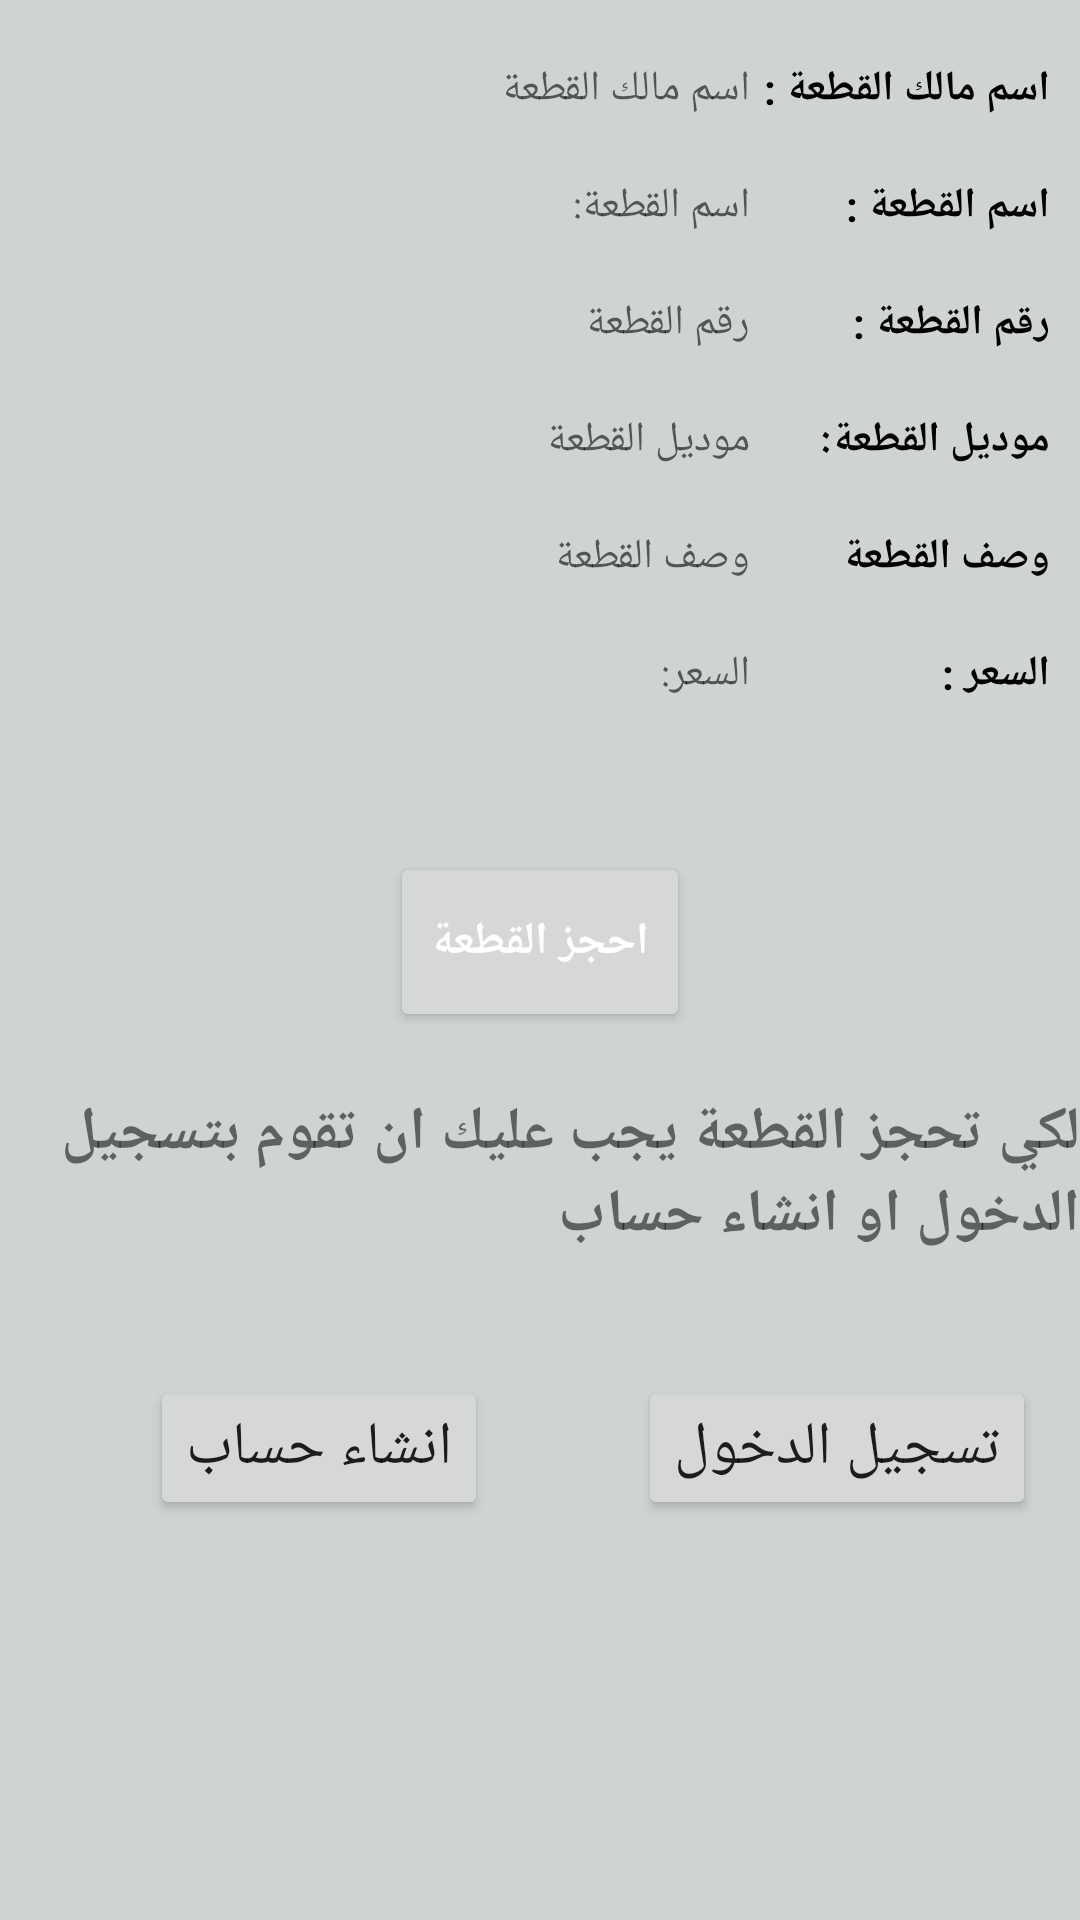

This screen was rendered from an Android layout file. Write that file and the resources it references.
<!-- AndroidManifest.xml: application theme Theme.Graduation_project -->
<!-- res/layout/activity_detailspart.xml -->
<?xml version="1.0" encoding="utf-8"?>
<androidx.appcompat.widget.LinearLayoutCompat
    xmlns:android="http://schemas.android.com/apk/res/android"
    xmlns:app="http://schemas.android.com/apk/res-auto"
    xmlns:tools="http://schemas.android.com/tools"
    android:layout_width="match_parent"
    android:layout_height="match_parent"
    android:orientation="vertical"
    android:background="#D0D3D4"
    tools:context=".detailspart">
    <TableLayout
        android:layout_width="match_parent"
        android:layout_height="wrap_content">
        <TableRow>
            <TextView
                android:layout_width="100dp"
                android:layout_height="wrap_content"
                android:hint="اسم مالك القطعة"
                android:layout_marginLeft="150dp"
                android:layout_marginTop="20dp"
                android:id="@+id/username"/>
            <TextView
                android:layout_width="100dp"
                android:textColor="@color/black"
                android:textStyle="bold"
                android:layout_marginTop="20dp"
                android:layout_height="wrap_content"
                android:text="اسم مالك القطعة :"
                />
        </TableRow>
        <TableRow>
            <TextView
                android:layout_width="100dp"
                android:layout_height="wrap_content"
                android:hint="اسم القطعة:"
                android:layout_marginLeft="150dp"
                android:layout_marginTop="20dp"
                android:id="@+id/partname"/>

            <TextView
                android:layout_width="wrap_content"
                android:textColor="@color/black"
                android:textStyle="bold"
                android:layout_height="wrap_content"
                android:layout_marginTop="20dp"
                android:text="اسم القطعة :" />
        </TableRow>

        <TableRow>
            <TextView
                android:layout_width="100dp"
                android:layout_height="wrap_content"
                android:hint="رقم القطعة "
                android:layout_marginLeft="150dp"
                android:layout_marginTop="20dp"
                android:id="@+id/partnumber"/>
            <TextView
                android:layout_width="100dp"
                android:textColor="@color/black"
                android:textStyle="bold"
                android:layout_marginTop="20dp"
                android:layout_height="wrap_content"
                android:text="رقم القطعة :"
                />
        </TableRow>





        <TableRow>
            <TextView
                android:layout_width="100dp"
                android:layout_height="wrap_content"
                android:hint="موديل القطعة"
                android:layout_marginLeft="150dp"
                android:layout_marginTop="20dp"
                android:id="@+id/model"/>

            <TextView
                android:layout_width="wrap_content"
                android:textColor="@color/black"
                android:textStyle="bold"
                android:layout_height="wrap_content"
                android:layout_marginTop="20dp"
                android:text="موديل القطعة:" />
        </TableRow>
        <TableRow>
            <TextView
                android:layout_width="100dp"
                android:layout_height="wrap_content"
                android:hint="وصف القطعة"
                android:layout_marginLeft="150dp"
                android:layout_marginTop="20dp"
                android:id="@+id/desc"/>

            <TextView
                android:layout_width="wrap_content"
                android:textColor="@color/black"
                android:textStyle="bold"
                android:layout_height="wrap_content"
                android:layout_marginTop="20dp"
                android:text="وصف القطعة" />
        </TableRow>
        <TableRow>
            <TextView
                android:layout_width="100dp"
                android:layout_height="wrap_content"
                android:hint="السعر:"
                android:layout_marginLeft="150dp"
                android:layout_marginTop="20dp"
                android:id="@+id/price"/>

            <TextView
                android:layout_width="wrap_content"
                android:textColor="@color/black"
                android:textStyle="bold"
                android:layout_height="wrap_content"
                android:layout_marginTop="20dp"
                android:text="السعر :" />
        </TableRow>


    </TableLayout>

    <Button
        android:layout_width="100dp"
        android:layout_height="60dp"
        android:layout_gravity="center"
        android:layout_marginTop="50dp"
        android:text="احجز القطعة"
        android:textColor="@color/white"
        android:textSize="15dp"
        android:textStyle="bold"
        android:onClick="resPartOnClick"
        android:id="@+id/forguest"
        />

    <TextView
        android:layout_width="wrap_content"
        android:layout_height="wrap_content"
        android:layout_marginTop="20dp"
        android:text="لكي تحجز القطعة يجب عليك ان تقوم بتسجيل الدخول او انشاء حساب "
        android:layout_gravity="center"
        android:textSize="20dp"
        android:textStyle="bold"
        android:id="@+id/note"/>

    <LinearLayout
        android:layout_width="match_parent"
        android:layout_height="wrap_content"
        android:layout_marginTop="40dp">
        <Button
            android:layout_width="wrap_content"
            android:layout_height="wrap_content"
            android:layout_marginLeft="50dp"
            android:text="انشاء حساب"
            android:textSize="20dp"
            android:id="@+id/signup"
            android:onClick="signup"/>
        <Button
            android:layout_width="wrap_content"
            android:layout_height="wrap_content"
            android:layout_marginLeft="50dp"
            android:text="تسجيل الدخول"
            android:textSize="20dp"
            android:id="@+id/login"
            android:onClick="login"/>

    </LinearLayout>






</androidx.appcompat.widget.LinearLayoutCompat>
<!-- resources referenced by this layout -->
<resources>
  <color name="black">#FF000000</color>
  <color name="white">#FFFFFFFF</color>
  <style name="Theme.Graduation_project" parent="Theme.MaterialComponents.DayNight.NoActionBar">
          
          <item name="colorPrimary">@color/purple_500</item>
          <item name="colorPrimaryVariant">@color/purple_700</item>
          <item name="colorOnPrimary">@color/white</item>
          
          <item name="colorSecondary">@color/teal_200</item>
          <item name="colorSecondaryVariant">@color/teal_700</item>
          <item name="colorOnSecondary">@color/black</item>
          
          <item name="android:statusBarColor" tools:targetApi="l">?attr/colorPrimaryVariant</item>
          
      </style>
  <color name="purple_500">#FF000000</color>
  <color name="purple_700">#FF000000</color>
  <color name="teal_200">#FF000000</color>
  <color name="teal_700">#FF000000</color>
</resources>
